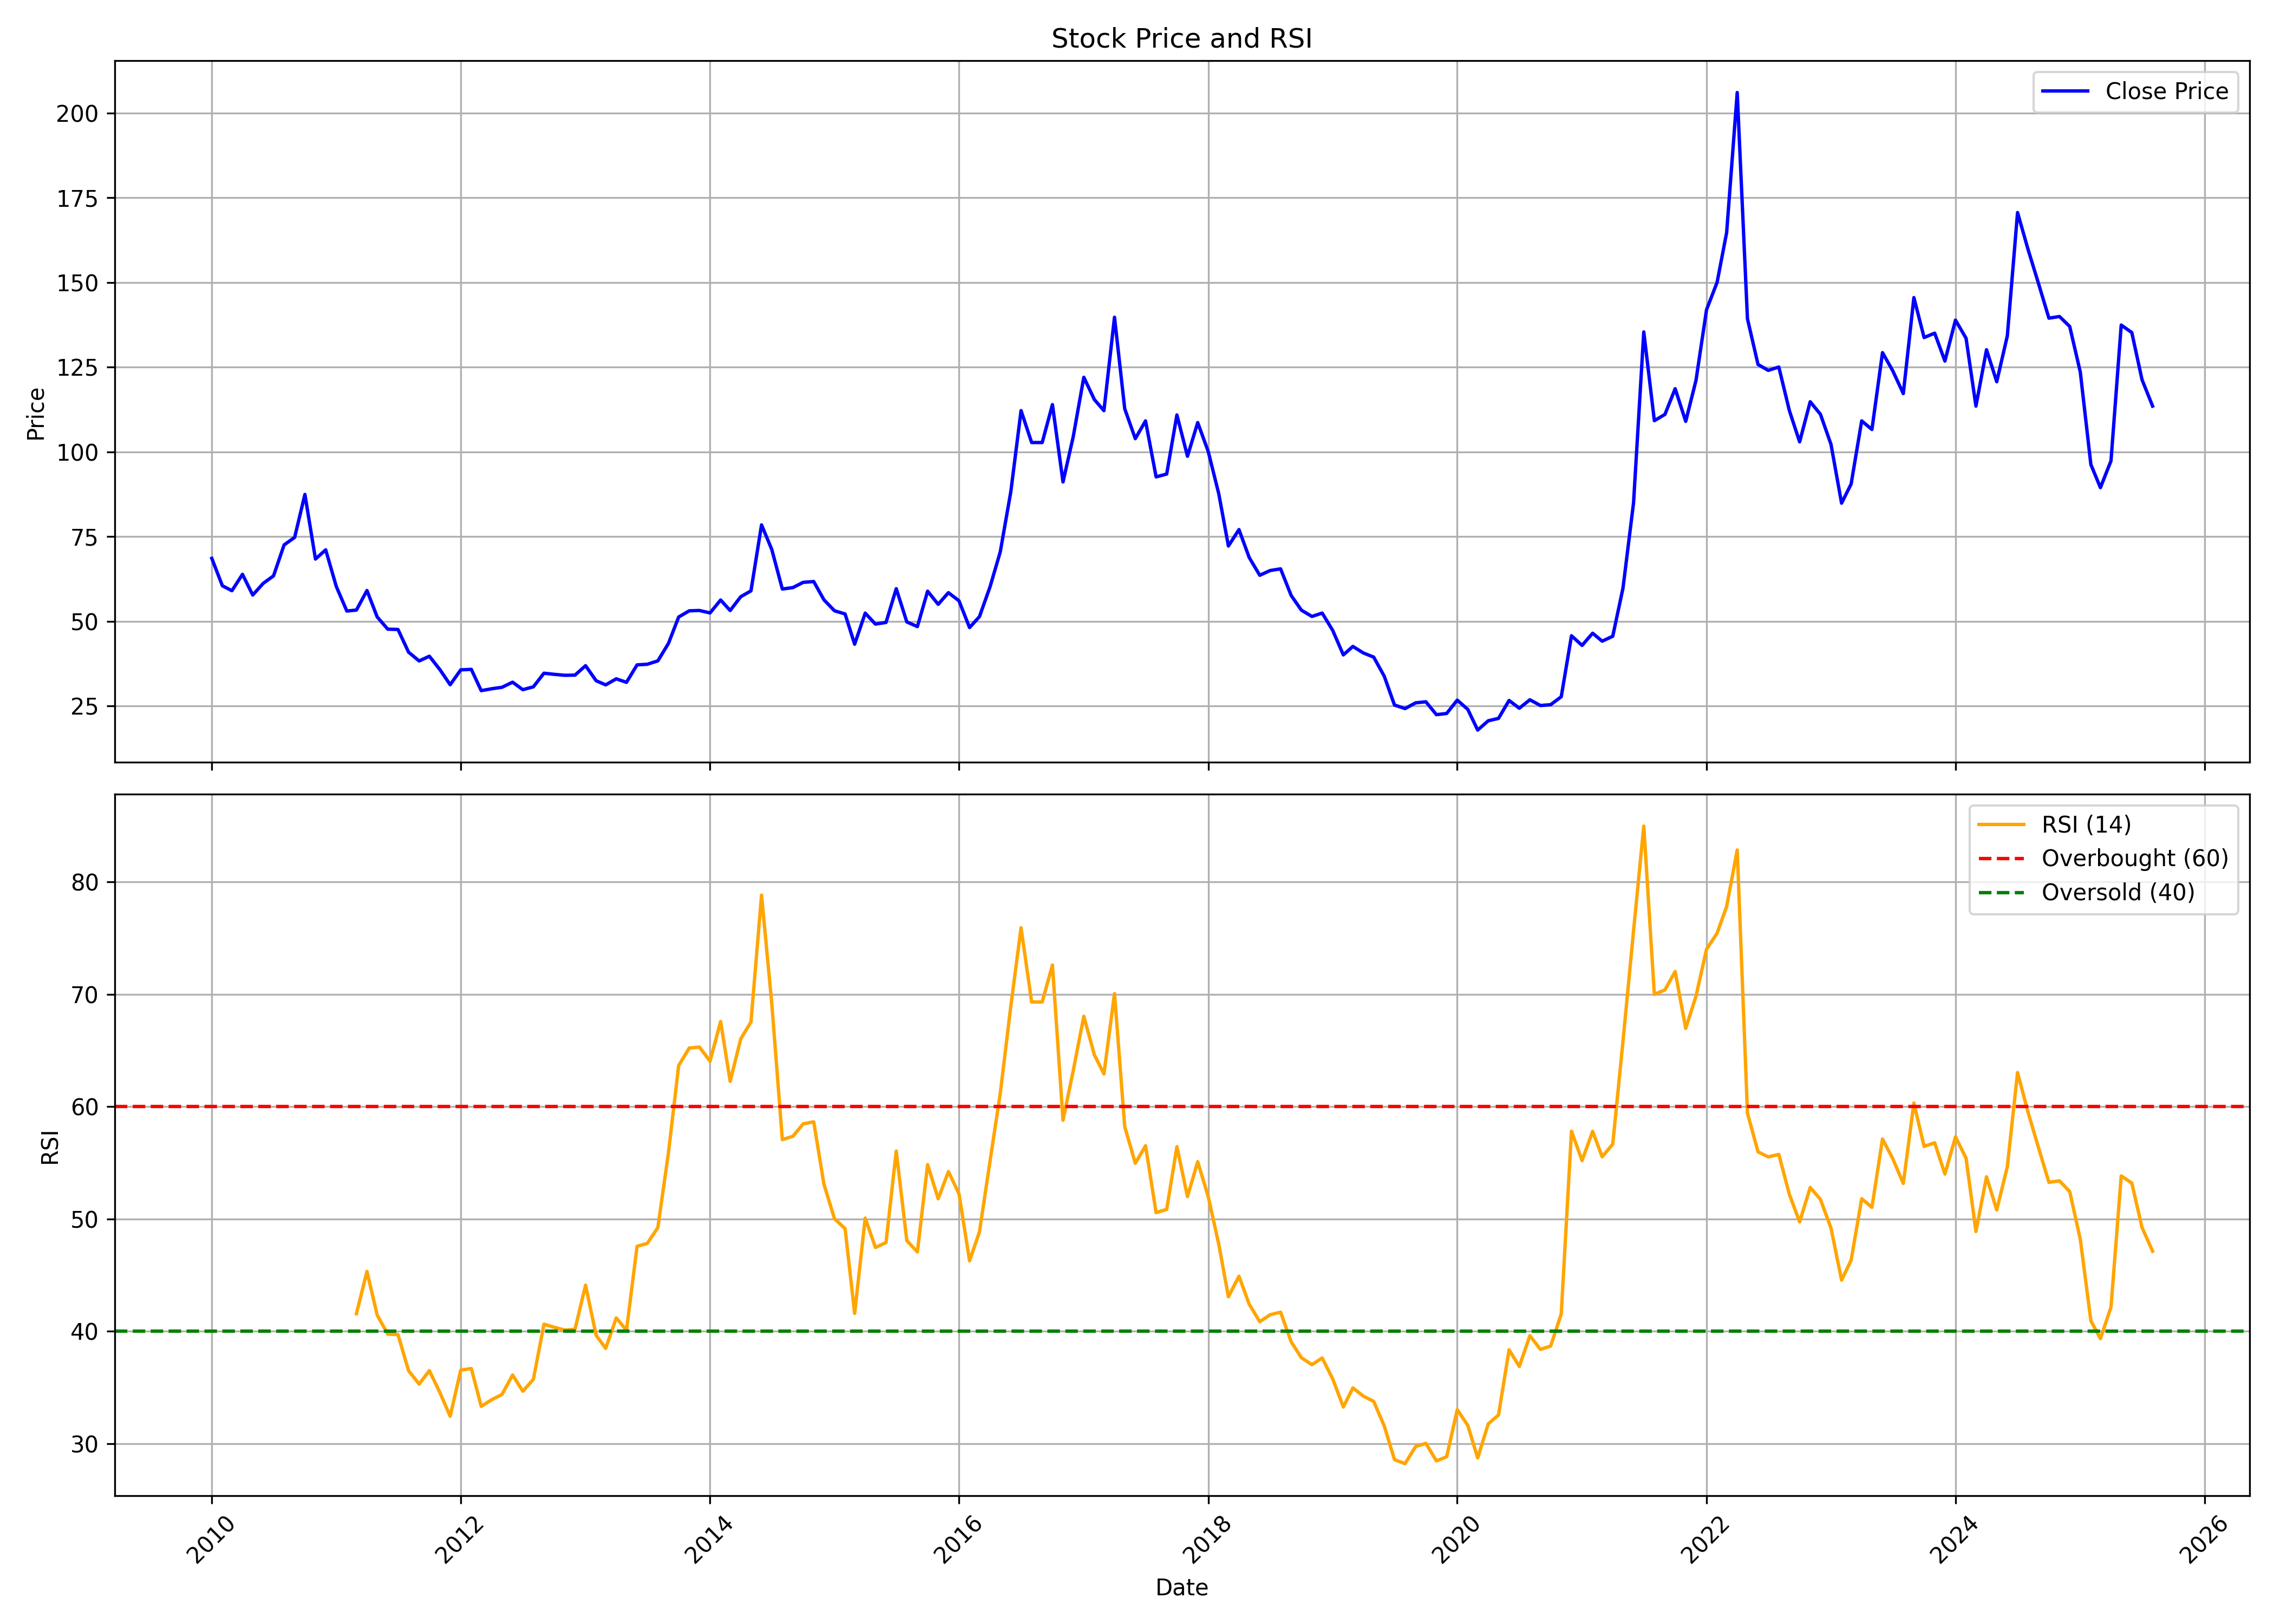

The file beside this chart, header and first rows:
, date, symbol, open, high, low, close, volume, rsi
0, 2010-01-01, NAHARINDUS, 63.93, 80.92, 63.16, 68.54, 1717727, 
1, 2010-02-01, NAHARINDUS, 69.18, 72.15, 58, 60.46, 741829, 
2, 2010-03-01, NAHARINDUS, 60.46, 64.84, 49.78, 59, 282791, 
3, 2010-04-01, NAHARINDUS, 60.19, 70.32, 58.63, 63.84, 337418, 
4, 2010-05-01, NAHARINDUS, 62.29, 65.53, 55.07, 57.72, 516045, 
5, 2010-06-01, NAHARINDUS, 59.64, 62.1, 50.96, 61.19, 147563, 
6, 2010-07-01, NAHARINDUS, 61.19, 68.32, 54.84, 63.38, 852926, 
7, 2010-08-01, NAHARINDUS, 64.39, 74.48, 60.73, 72.52, 426998, 
8, 2010-09-01, NAHARINDUS, 77.63, 86.76, 72.15, 74.75, 1487675, 
9, 2010-10-01, NAHARINDUS, 76.16, 95.2, 74.49, 87.43, 1129460, 
10, 2010-11-01, NAHARINDUS, 88.45, 92.15, 64.23, 68.35, 341008, 
11, 2010-12-01, NAHARINDUS, 66.87, 77.45, 57.58, 71.07, 137314, 
12, 2011-01-01, NAHARINDUS, 71.17, 73.48, 58.46, 60.26, 169094, 
13, 2011-02-01, NAHARINDUS, 59.84, 64.42, 49.03, 53, 141847, 
14, 2011-03-01, NAHARINDUS, 51.25, 56.15, 48.66, 53.28, 84341, 41.56
15, 2011-04-01, NAHARINDUS, 50.83, 65.99, 50.83, 59.06, 88923, 45.32
16, 2011-05-01, NAHARINDUS, 57.58, 59.06, 47.6, 51.25, 75572, 41.43
17, 2011-06-01, NAHARINDUS, 52.36, 56.38, 44.64, 47.64, 47864, 39.74
18, 2011-07-01, NAHARINDUS, 48.85, 51.2, 43.12, 47.55, 50706, 39.7
19, 2011-08-01, NAHARINDUS, 47.6, 48.11, 35.44, 40.85, 73374, 36.49
20, 2011-09-01, NAHARINDUS, 40.85, 47.04, 37.2, 38.26, 50738, 35.3
21, 2011-10-01, NAHARINDUS, 34.59, 42.96, 34.59, 39.65, 22557, 36.49
22, 2011-11-01, NAHARINDUS, 40.12, 43.48, 30.44, 35.68, 38786, 34.53
23, 2011-12-01, NAHARINDUS, 34.97, 37.71, 25.52, 31.24, 20120, 32.43
24, 2012-01-01, NAHARINDUS, 30.25, 37.34, 30.25, 35.63, 20321, 36.54
25, 2012-02-01, NAHARINDUS, 37.34, 40.74, 33.27, 35.78, 46129, 36.68
26, 2012-03-01, NAHARINDUS, 34.97, 36.63, 28.64, 29.49, 49051, 33.32
27, 2012-04-01, NAHARINDUS, 31.9, 35.92, 28.36, 30.06, 13003, 33.91
28, 2012-05-01, NAHARINDUS, 30.72, 33.55, 28.45, 30.48, 106124, 34.37
29, 2012-06-01, NAHARINDUS, 28.92, 33.55, 28.83, 32, 263873, 36.1
30, 2012-07-01, NAHARINDUS, 32.14, 34.55, 29.07, 29.77, 157377, 34.66
31, 2012-08-01, NAHARINDUS, 29.3, 34.97, 25.52, 30.62, 122508, 35.72
32, 2012-09-01, NAHARINDUS, 25.52, 34.97, 25.52, 34.64, 42163, 40.63
33, 2012-10-01, NAHARINDUS, 33.7, 35.45, 29.87, 34.31, 58943, 40.35
34, 2012-11-01, NAHARINDUS, 31.62, 37.34, 28.59, 34.03, 44040, 40.1
35, 2012-12-01, NAHARINDUS, 34.12, 37.34, 32.14, 34.07, 24455, 40.17
36, 2013-01-01, NAHARINDUS, 34.5, 43.95, 30.91, 36.86, 118228, 44.1
37, 2013-02-01, NAHARINDUS, 36.15, 38.75, 28.36, 32.42, 32573, 39.63
38, 2013-03-01, NAHARINDUS, 27.6, 36.72, 27.03, 31.19, 39483, 38.47
39, 2013-04-01, NAHARINDUS, 30.29, 35.63, 26.61, 32.99, 6317, 41.18
40, 2013-05-01, NAHARINDUS, 32.99, 34.5, 25.52, 31.95, 13943, 40.08
41, 2013-06-01, NAHARINDUS, 33.6, 39.23, 33.08, 37.1, 32758, 47.56
42, 2013-07-01, NAHARINDUS, 37.34, 37.81, 34.97, 37.29, 35796, 47.82
43, 2013-08-01, NAHARINDUS, 36.86, 38.33, 33.18, 38.28, 52688, 49.23
44, 2013-09-01, NAHARINDUS, 38.42, 44.38, 37.48, 43.43, 46869, 55.88
45, 2013-10-01, NAHARINDUS, 46.35, 52.19, 44.46, 51.23, 46298, 63.65
46, 2013-11-01, NAHARINDUS, 52.19, 56.11, 44.95, 53.06, 35488, 65.21
47, 2013-12-01, NAHARINDUS, 52.97, 59.93, 48.91, 53.16, 13671, 65.29
48, 2014-01-01, NAHARINDUS, 54.71, 57.99, 44.51, 52.44, 36266, 64.04
49, 2014-02-01, NAHARINDUS, 52.44, 60.94, 48.38, 56.25, 113090, 67.56
50, 2014-03-01, NAHARINDUS, 55.24, 59.88, 49.29, 53.16, 57936, 62.24
51, 2014-04-01, NAHARINDUS, 52.24, 60.56, 51.37, 57.22, 49203, 66.02
52, 2014-05-01, NAHARINDUS, 57.22, 73.75, 53.35, 58.96, 138504, 67.53
53, 2014-06-01, NAHARINDUS, 58.28, 81.48, 56.4, 78.44, 512289, 78.81
54, 2014-07-01, NAHARINDUS, 80.18, 80.23, 65.24, 71.19, 284104, 69.18
55, 2014-08-01, NAHARINDUS, 70.56, 73.46, 55.43, 59.49, 141180, 57.05
56, 2014-09-01, NAHARINDUS, 58.14, 68.63, 57.37, 59.93, 148990, 57.35
57, 2014-10-01, NAHARINDUS, 59.55, 64.8, 57.34, 61.46, 54859, 58.46
58, 2014-11-01, NAHARINDUS, 60.34, 65.49, 56.6, 61.71, 161413, 58.64
59, 2014-12-01, NAHARINDUS, 60.14, 63.82, 55.48, 56.31, 262406, 53.08
... 128 more rows
